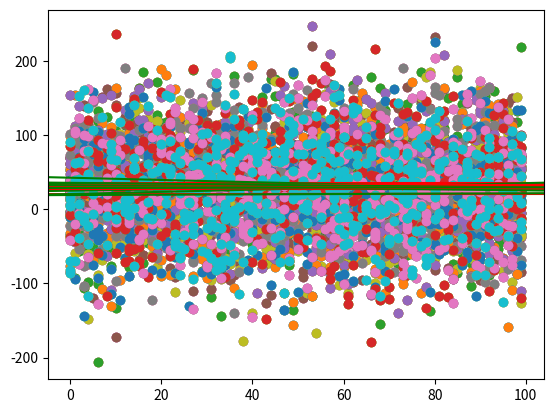

This chart was generated by the following Python code:
import numpy as np
import matplotlib.pyplot as plt

class linear_regression():

    def __init__(self, x, y):
        self.x = x
        self.y = y
        self.b0 = np.mean(y)
        self.b1 = 0
        self.error = 0

    def compute_error(self):
        y_pred = self.b0 + self.b1 * self.x
        self.error = y_pred - self.y

    def fit(self, lr, epochs):
        """
        :param x,y: coordinates
        :param b0: intercept
        :param b1: slope
        :param lr: learning rate
        :return: b0,b1
        """
        n = np.size(self.x)
        for _ in range(epochs):
            self.compute_error()
            d_b0 = (2/n) * sum(self.error)
            d_b1 = (2/n) * sum(self.error * self.x)
            self.b0 = self.b0 - lr * d_b0
            self.b1 = self.b1 - lr * d_b1

        self.show_coeffs()
        self.compute_error()


    def show_coeffs(self):
        print(f"y = {self.b0} + {self.b1}x")

    def plot(self, color="red"):
        plt.scatter(self.x, self.y)
        plt.axline((0, self.b0), slope=self.b1, color=color)
        plt.show()

    def predict(self, x):
        return self.b0 + self.b1*x

    def ordinary_least_squares(self):
        """
        :param x,y: coordinates
        :return: b0,b1
        """
        n = np.size(self.x)
        x_mean = np.mean(self.x)
        y_mean = np.mean(self.y)
        xy_mean = np.mean(self.x*self.y)
        x_squared_mean = np.mean(self.x**2)

        self.b1 = (x_mean * y_mean - xy_mean) / (x_mean**2 - x_squared_mean)
        self.b0 = y_mean - self.b1 * x_mean

        self.show_coeffs()
        self.plot("green")


def tests():
    for _ in range(10):
        x = np.random.randint(0, 100, 500)
        y = np.random.normal(30, 60, 500)

        # We create a linear regression model
        f = linear_regression(x,y)
        f.show_coeffs()
        f.plot()

        # We fit the model
        f.fit(5*10**-5, 100)
        f.show_coeffs()
        f.plot()

        # We use the ordinary least squares method to compare the results
        f.ordinary_least_squares()

tests()